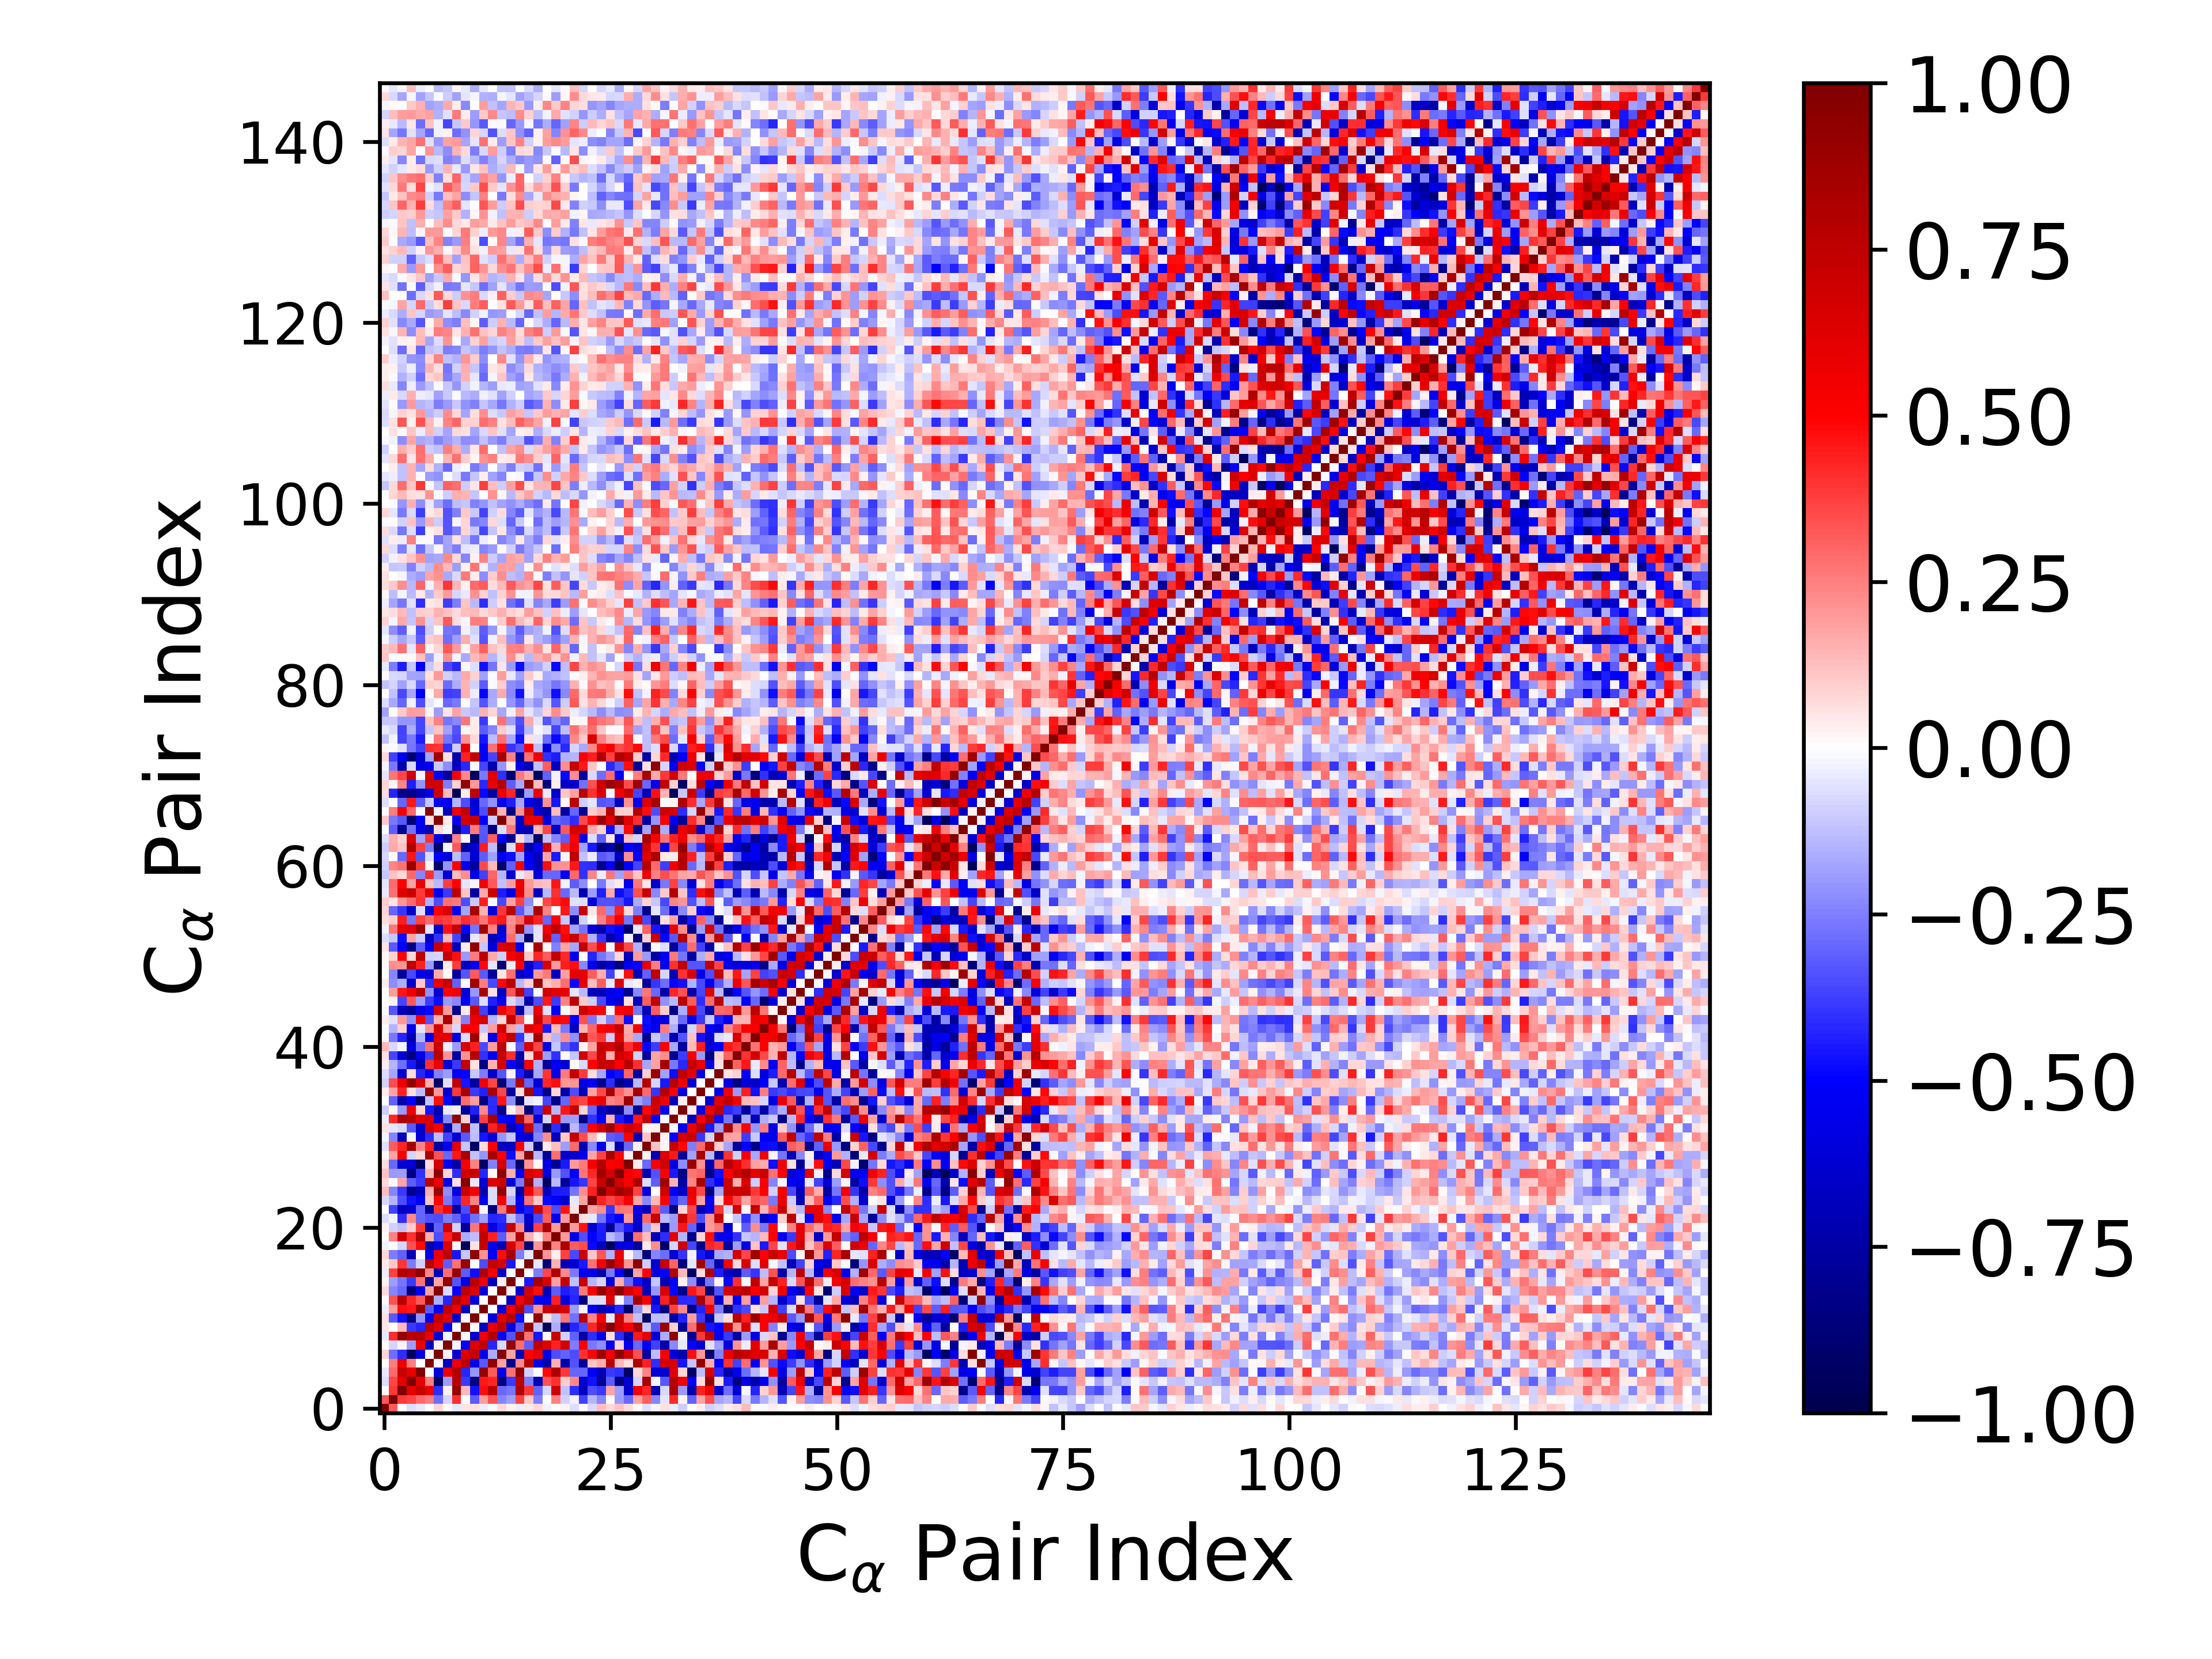

Data behind this chart, as committed beside it:
1.000000000000000000e+00, 3.267137739192786383e-01, -6.688418327930090862e-03, -6.966584663586714021e-02, -3.928345160864934321e-02, 9.702432836033994187e-04, 8.050918960531562585e-02, 8.345682592247881046e-03, -4.325778883541261943e-02, 5.408153137658979620e-02, 6.187936101907044045e-02, -3.523470049230655043e-02, -9.972470565180517610e-03, 7.705114277093244590e-02, 2.564823429248891395e-02, -3.852249003370206842e-02, 4.111924258462910237e-02, 7.155111351084385285e-02, -2.451223057919059076e-02, 2.984765669592915303e-03, 2.546976371204961662e-02, -6.777630096385066361e-02, 6.966049133593556555e-03, -7.573364342703699237e-02
3.267137739192786383e-01, 1.000000000000000000e+00, 3.832236386972176501e-01, 3.661757390629253872e-01, 2.908305797107710311e-01, 2.546639896673913439e-01, -2.868884341851497544e-01, -7.893315320092945953e-02, 4.139688110244971742e-01, 4.410923738633401592e-03, -3.226074854266872682e-01, 1.952107045679890573e-01, 3.436105859776728555e-01, -2.381193259417398456e-01, -1.948473385099647182e-01, 3.745646283041648705e-01, 1.045977855357908964e-01, -2.554784023134971105e-01, 4.545359349669576832e-03, 2.437635920466777739e-01, -9.249902827037854991e-02, -2.624644324374704463e-02, -3.725235646105566345e-01, -1.448774779591775752e-01
-6.688418327930090862e-03, 3.832236386972176501e-01, 1.000000000000000000e+00, 6.010681380922165973e-01, 7.132097588029945312e-01, 5.691115854035494470e-01, -4.081839848000748949e-01, 2.863677994053805825e-02, 8.917045529235676504e-01, 1.350315110567540389e-01, -4.672696307869955712e-01, 4.763624322543693612e-01, 7.670038770647752413e-01, -2.963802829267666583e-01, -2.663131116426827871e-01, 8.010500988496074282e-01, 3.954944602102120621e-01, -3.106411122852607010e-01, -8.391617833731900011e-02, 6.770284971092070947e-01, -1.240924391110854313e-01, -4.103506327847412649e-01, -6.781248384676209495e-01, -3.475117590550003688e-01
-6.966584663586714021e-02, 3.661757390629253872e-01, 6.010681380922165973e-01, 1.000000000000000000e+00, 5.873326228233625157e-01, 2.512604274276808991e-01, -9.420739291156814410e-01, -1.885356042005296440e-01, 7.611647785805975008e-01, -3.840295143322129956e-01, -8.530100898595228687e-01, 4.529319406918604352e-01, 4.250848769458410725e-01, -8.629755484056741421e-01, -3.828239582233019522e-01, 7.435034270078040297e-01, -2.531746048860325504e-01, -6.974094910782373535e-01, 3.364167343695246282e-01, 4.006465361342995690e-01, 9.833071704069541730e-02, 2.270171877480991474e-01, -6.160705031090775163e-01, -4.643558659223783192e-01
-3.928345160864934321e-02, 2.908305797107710311e-01, 7.132097588029945312e-01, 5.873326228233625157e-01, 1.000000000000000000e+00, 1.317178163091728990e-04, -5.897006458066051948e-01, 5.657621292570432781e-01, 7.861515427719527604e-01, -4.232927255086263996e-01, -2.106300879139875182e-01, 9.139024075143264980e-01, 3.266299215104858100e-01, -5.602233627572837937e-01, 2.755089380012717970e-01, 9.209038196751970773e-01, -8.612806873668221730e-02, 1.462796763307737044e-02, 4.777838196041939711e-01, 8.100609583929728741e-01, 3.896134216057555721e-01, -2.988896829598592375e-01, -3.004927727636392265e-01, -5.250657939982918965e-01
9.702432836033994187e-04, 2.546639896673913439e-01, 5.691115854035494470e-01, 2.512604274276808991e-01, 1.317178163091728990e-04, 1.000000000000000000e+00, 2.252985345000131645e-02, -6.602340917711673196e-01, 5.652680169947142952e-01, 7.579356979690887730e-01, -5.546119525049807431e-01, -3.219058599989758629e-01, 9.206896179140540148e-01, 1.846590787659014299e-01, -8.123306601878698130e-01, 2.300714819423550772e-01, 7.883631886618946982e-01, -5.619072495256983713e-01, -7.477099631602613927e-01, 1.637811156907683363e-01, -7.314229255833504251e-01, -3.374718272906152561e-01, -7.813414513080381152e-01, 1.113189481106086204e-01
8.050918960531562585e-02, -2.868884341851497544e-01, -4.081839848000748949e-01, -9.420739291156814410e-01, -5.897006458066051948e-01, 2.252985345000131645e-02, 1.000000000000000000e+00, 2.569254544102347187e-02, -6.154212214080155841e-01, 6.269606967350347393e-01, 7.382941608186143201e-01, -5.468546289957522122e-01, -1.638036212258566493e-01, 9.585453065920082061e-01, 1.747183728123652136e-01, -6.896412294992623204e-01, 5.067823215819180493e-01, 5.754871428764540831e-01, -5.677573073391023462e-01, -3.491938123458810939e-01, -3.090680925950258229e-01, -3.502920007341044917e-01, 4.053750021044551510e-01, 5.038814890997248552e-01
8.345682592247881046e-03, -7.893315320092945953e-02, 2.863677994053805825e-02, -1.885356042005296440e-01, 5.657621292570432781e-01, -6.602340917711673196e-01, 2.569254544102347187e-02, 1.000000000000000000e+00, -2.169243828060461732e-02, -5.416629936460767292e-01, 6.245961254197310852e-01, 7.467074419144580366e-01, -4.252196482223181140e-01, -7.720125784729250928e-02, 9.184472105729905023e-01, 2.886330879903932778e-01, -3.189622735904618089e-01, 7.422924934728375446e-01, 6.191512770619997941e-01, 4.354182190202332547e-01, 6.773621339173377942e-01, -2.568852608090925749e-01, 4.966910043198396463e-01, -2.620278083577501915e-01
-4.325778883541261943e-02, 4.139688110244971742e-01, 8.917045529235676504e-01, 7.611647785805975008e-01, 7.861515427719527604e-01, 5.652680169947142952e-01, -6.154212214080155841e-01, -2.169243828060461732e-02, 1.000000000000000000e+00, 6.826781814972011399e-03, -6.444700685538758966e-01, 5.508596798514140414e-01, 7.920822428842779761e-01, -4.994435239428814954e-01, -3.345941135550881129e-01, 9.126210370750774681e-01, 2.769409380390313591e-01, -4.607771065295376833e-01, 2.048036901281031011e-02, 7.160191634544161854e-01, -9.178136581645048031e-02, -3.054777679634039789e-01, -7.556096729219534680e-01, -4.099323833339951761e-01
5.408153137658979620e-02, 4.410923738633401592e-03, 1.350315110567540389e-01, -3.840295143322129956e-01, -4.232927255086263996e-01, 7.579356979690887730e-01, 6.269606967350347393e-01, -5.416629936460767292e-01, 6.826781814972011399e-03, 1.000000000000000000e+00, 8.399084965531895125e-03, -6.632918949506158013e-01, 5.911113641616929648e-01, 7.510969527432490578e-01, -5.656623709323622684e-01, -3.140068054202392878e-01, 9.137143899486022125e-01, -1.130927184081806924e-01, -9.596271396871510762e-01, -1.601857776089234686e-01, -7.871152249160900949e-01, -4.236836549062898416e-01, -3.484524845446145269e-01, 4.251582879233831158e-01
6.187936101907044045e-02, -3.226074854266872682e-01, -4.672696307869955712e-01, -8.530100898595228687e-01, -2.106300879139875182e-01, -5.546119525049807431e-01, 7.382941608186143201e-01, 6.245961254197310852e-01, -6.444700685538758966e-01, 8.399084965531895125e-03, 1.000000000000000000e+00, 7.998700930838536106e-04, -5.879545641230609077e-01, 6.367532522773868831e-01, 7.718213242537175223e-01, -4.707530105858439007e-01, 6.306307215503007511e-03, 9.254377244068546782e-01, 6.204400085232031348e-02, -1.308841200429681495e-01, 2.733493868002444538e-01, -2.739375036962671262e-01, 7.598467275374071184e-01, 2.412217653832272601e-01
-3.523470049230655043e-02, 1.952107045679890573e-01, 4.763624322543693612e-01, 4.529319406918604352e-01, 9.139024075143264980e-01, -3.219058599989758629e-01, -5.468546289957522122e-01, 7.467074419144580366e-01, 5.508596798514140414e-01, -6.632918949506158013e-01, 7.998700930838536106e-04, 1.000000000000000000e+00, -4.418754273789427325e-03, -5.976399789831573495e-01, 5.563055768456967032e-01, 8.122723908676322546e-01, -3.502647250888976105e-01, 2.187126234515351930e-01, 7.197241916550158880e-01, 7.355919460256680198e-01, 6.316367850279486218e-01, -1.878110659028441320e-01, -1.900868505250202095e-02, -5.520358181053829361e-01
-9.972470565180517610e-03, 3.436105859776728555e-01, 7.670038770647752413e-01, 4.250848769458410725e-01, 3.266299215104858100e-01, 9.206896179140540148e-01, -1.638036212258566493e-01, -4.252196482223181140e-01, 7.920822428842779761e-01, 5.911113641616929648e-01, -5.879545641230609077e-01, -4.418754273789427325e-03, 1.000000000000000000e+00, 2.385776569490166059e-04, -6.846603414468591664e-01, 5.282079626810556316e-01, 7.389019147902792239e-01, -5.274470852768085027e-01, -5.649133707218144673e-01, 4.304126616533479055e-01, -5.740374737216578094e-01, -4.288219526898803258e-01, -8.496548105239412063e-01, -6.797544011050141166e-02
7.705114277093244590e-02, -2.381193259417398456e-01, -2.963802829267666583e-01, -8.629755484056741421e-01, -5.602233627572837937e-01, 1.846590787659014299e-01, 9.585453065920082061e-01, -7.720125784729250928e-02, -4.994435239428814954e-01, 7.510969527432490578e-01, 6.367532522773868831e-01, -5.976399789831573495e-01, 2.385776569490166059e-04, 1.000000000000000000e+00, 2.964957040312202544e-02, -6.484315609967887806e-01, 6.533714418622748044e-01, 4.763740811486941729e-01, -7.048567654720063747e-01, -3.134624844834767998e-01, -4.394525689688172920e-01, -4.099064867087827690e-01, 2.644938901973762913e-01, 5.231391453322931095e-01
2.564823429248891395e-02, -1.948473385099647182e-01, -2.663131116426827871e-01, -3.828239582233019522e-01, 2.755089380012717970e-01, -8.123306601878698130e-01, 1.747183728123652136e-01, 9.184472105729905023e-01, -3.345941135550881129e-01, -5.656623709323622684e-01, 7.718213242537175223e-01, 5.563055768456967032e-01, -6.846603414468591664e-01, 2.964957040312202544e-02, 1.000000000000000000e+00, -4.639507470893749303e-04, -4.507630876318798330e-01, 8.481896115123368496e-01, 6.363199713605580676e-01, 1.858699661111249124e-01, 7.067288488687224479e-01, -1.201973762918333855e-01, 7.234247712968030486e-01, -1.430233072994456789e-01
-3.852249003370206842e-02, 3.745646283041648705e-01, 8.010500988496074282e-01, 7.435034270078040297e-01, 9.209038196751970773e-01, 2.300714819423550772e-01, -6.896412294992623204e-01, 2.886330879903932778e-01, 9.126210370750774681e-01, -3.140068054202392878e-01, -4.707530105858439007e-01, 8.122723908676322546e-01, 5.282079626810556316e-01, -6.484315609967887806e-01, -4.639507470893749303e-04, 1.000000000000000000e+00, -2.912086428146371149e-03, -2.558559893478426495e-01, 3.604664401797251783e-01, 8.021938671391166675e-01, 2.269362682129275333e-01, -2.592276214929751799e-01, -5.346684101680100332e-01, -5.471229190543570597e-01
4.111924258462910237e-02, 1.045977855357908964e-01, 3.954944602102120621e-01, -2.531746048860325504e-01, -8.612806873668221730e-02, 7.883631886618946982e-01, 5.067823215819180493e-01, -3.189622735904618089e-01, 2.769409380390313591e-01, 9.137143899486022125e-01, 6.306307215503007511e-03, -3.502647250888976105e-01, 7.389019147902792239e-01, 6.533714418622748044e-01, -4.507630876318798330e-01, -2.912086428146371149e-03, 1.000000000000000000e+00, -4.441283676309563944e-02, -8.718671364765774312e-01, 1.546754993752832430e-01, -6.976436354314524690e-01, -6.216243785820967371e-01, -4.494086338090398369e-01, 2.758559410434498482e-01
7.155111351084385285e-02, -2.554784023134971105e-01, -3.106411122852607010e-01, -6.974094910782373535e-01, 1.462796763307737044e-02, -5.619072495256983713e-01, 5.754871428764540831e-01, 7.422924934728375446e-01, -4.607771065295376833e-01, -1.130927184081806924e-01, 9.254377244068546782e-01, 2.187126234515351930e-01, -5.274470852768085027e-01, 4.763740811486941729e-01, 8.481896115123368496e-01, -2.558559893478426495e-01, -4.441283676309563944e-02, 1.000000000000000000e+00, 2.039463054438538092e-01, 3.264004699530223541e-02, 3.709929756099421549e-01, -3.577565190126716366e-01, 7.004114610497548243e-01, 1.170599193343254685e-01
-2.451223057919059076e-02, 4.545359349669576832e-03, -8.391617833731900011e-02, 3.364167343695246282e-01, 4.777838196041939711e-01, -7.477099631602613927e-01, -5.677573073391023462e-01, 6.191512770619997941e-01, 2.048036901281031011e-02, -9.596271396871510762e-01, 6.204400085232031348e-02, 7.197241916550158880e-01, -5.649133707218144673e-01, -7.048567654720063747e-01, 6.363199713605580676e-01, 3.604664401797251783e-01, -8.718671364765774312e-01, 2.039463054438538092e-01, 1.000000000000000000e+00, 2.444610880212534643e-01, 8.220050579960286319e-01, 3.200633525120472611e-01, 3.514021786085470556e-01, -4.803013916917116544e-01
2.984765669592915303e-03, 2.437635920466777739e-01, 6.770284971092070947e-01, 4.006465361342995690e-01, 8.100609583929728741e-01, 1.637811156907683363e-01, -3.491938123458810939e-01, 4.354182190202332547e-01, 7.160191634544161854e-01, -1.601857776089234686e-01, -1.308841200429681495e-01, 7.355919460256680198e-01, 4.304126616533479055e-01, -3.134624844834767998e-01, 1.858699661111249124e-01, 8.021938671391166675e-01, 1.546754993752832430e-01, 3.264004699530223541e-02, 2.444610880212534643e-01, 1.000000000000000000e+00, 1.986556140737402165e-01, -5.571077110018424206e-01, -3.498112390443585684e-01, -5.072668059477439817e-01
2.546976371204961662e-02, -9.249902827037854991e-02, -1.240924391110854313e-01, 9.833071704069541730e-02, 3.896134216057555721e-01, -7.314229255833504251e-01, -3.090680925950258229e-01, 6.773621339173377942e-01, -9.178136581645048031e-02, -7.871152249160900949e-01, 2.733493868002444538e-01, 6.316367850279486218e-01, -5.740374737216578094e-01, -4.394525689688172920e-01, 7.067288488687224479e-01, 2.269362682129275333e-01, -6.976436354314524690e-01, 3.709929756099421549e-01, 8.220050579960286319e-01, 1.986556140737402165e-01, 1.000000000000000000e+00, 2.013582265047595687e-01, 4.580377823392366432e-01, -6.311490193617221856e-01
-6.777630096385066361e-02, -2.624644324374704463e-02, -4.103506327847412649e-01, 2.270171877480991474e-01, -2.988896829598592375e-01, -3.374718272906152561e-01, -3.502920007341044917e-01, -2.568852608090925749e-01, -3.054777679634039789e-01, -4.236836549062898416e-01, -2.739375036962671262e-01, -1.878110659028441320e-01, -4.288219526898803258e-01, -4.099064867087827690e-01, -1.201973762918333855e-01, -2.592276214929751799e-01, -6.216243785820967371e-01, -3.577565190126716366e-01, 3.200633525120472611e-01, -5.571077110018424206e-01, 2.013582265047595687e-01, 1.000000000000000000e+00, 6.138730746030154894e-02, -4.060482386439511621e-02
6.966049133593556555e-03, -3.725235646105566345e-01, -6.781248384676209495e-01, -6.160705031090775163e-01, -3.004927727636392265e-01, -7.813414513080381152e-01, 4.053750021044551510e-01, 4.966910043198396463e-01, -7.556096729219534680e-01, -3.484524845446145269e-01, 7.598467275374071184e-01, -1.900868505250202095e-02, -8.496548105239412063e-01, 2.644938901973762913e-01, 7.234247712968030486e-01, -5.346684101680100332e-01, -4.494086338090398369e-01, 7.004114610497548243e-01, 3.514021786085470556e-01, -3.498112390443585684e-01, 4.580377823392366432e-01, 6.138730746030154894e-02, 1.000000000000000000e+00, 1.720346711613767177e-01
-7.573364342703699237e-02, -1.448774779591775752e-01, -3.475117590550003688e-01, -4.643558659223783192e-01, -5.250657939982918965e-01, 1.113189481106086204e-01, 5.038814890997248552e-01, -2.620278083577501915e-01, -4.099323833339951761e-01, 4.251582879233831158e-01, 2.412217653832272601e-01, -5.520358181053829361e-01, -6.797544011050141166e-02, 5.231391453322931095e-01, -1.430233072994456789e-01, -5.471229190543570597e-01, 2.758559410434498482e-01, 1.170599193343254685e-01, -4.803013916917116544e-01, -5.072668059477439817e-01, -6.311490193617221856e-01, -4.060482386439511621e-02, 1.720346711613767177e-01, 1.000000000000000000e+00
1.280052027575077633e-01, -2.353618038154572656e-01, -3.870550490350110895e-01, -8.023271071816605593e-01, -6.896090095791138630e-01, 1.617858926532423081e-01, 8.848535243272129813e-01, -2.249960581079127331e-01, -5.767013932573964441e-01, 7.053663014903640560e-01, 5.215018932995927337e-01, -7.115896036437947547e-01, -6.452982045508030839e-02, 9.095194315715945388e-01, -7.821612774764492848e-02, -7.341010338151786607e-01, 5.398937762056669198e-01, 3.306830047275540196e-01, -6.850140379607693175e-01, -4.529248736138663523e-01, -4.421026658595763048e-01, -2.680546859883465305e-01, 2.235222315636279933e-01, 4.352616659886296979e-01
7.361003056022305535e-02, 1.371594355380451047e-02, 1.760827099607761292e-01, -3.190589846146766329e-01, -3.836212653968493758e-01, 7.712076109028503934e-01, 5.606333466866675330e-01, -5.513405467984303643e-01, 5.743225196978168218e-02, 9.611113207270851611e-01, -4.348578880631490812e-02, -6.305802907165137805e-01, 6.155782612207113536e-01, 6.950439166887409925e-01, -5.872371239401059650e-01, -2.645720732503526462e-01, 8.997536251755361425e-01, -1.488846585180865489e-01, -9.409778255931287028e-01, -1.342073323078185054e-01, -7.961643608356805402e-01, -4.598397836251785775e-01, -3.921365444807277667e-01, 3.657497988568244596e-01
1.195001480036400471e-01, -1.970317611191378104e-01, -1.947525899543625649e-01, -8.363602639469446265e-01, -4.041064725613306430e-01, 1.389896623778844320e-01, 9.259224727899005858e-01, 7.987655548297464825e-02, -4.134091974538343650e-01, 6.778398233020178631e-01, 6.928955717710854056e-01, -4.251969866258177855e-01, 1.019361801816562503e-02, 9.447929915165867998e-01, 1.595839604828956648e-01, -5.102225542064002806e-01, 6.354128928939988263e-01, 5.780461753047836382e-01, -6.008551922174140136e-01, -1.993942746124320042e-01, -3.435525654099067516e-01, -4.969883149046732673e-01, 2.707918389666479908e-01, 4.151931306226642748e-01
6.492770287387186756e-02, -2.939915593442589681e-01, -6.262934719574858589e-01, -6.210109720704664049e-01, -9.372801389753190326e-01, 6.960675237508141822e-02, 6.518346833141188679e-01, -5.323409850290161671e-01, -7.379577402752195425e-01, 5.275290678046300474e-01, 2.467317464965395335e-01, -9.292814549967800541e-01, -2.446821527404915431e-01, 6.561575990489576515e-01, -2.929809200981667305e-01, -9.150843097072930421e-01, 2.102252293189420806e-01, 1.808583660055372577e-02, -5.752409031187876165e-01, -7.859924035315779545e-01, -4.515655885705758266e-01, 1.960985559431175085e-01, 2.602003838511273148e-01, 5.253572257926706346e-01
8.407761050239872733e-03, 1.855408089049599696e-01, 5.306575830942834582e-01, -8.428185541473179332e-02, 7.671305149374291199e-02, 8.281340730783132154e-01, 3.432463043715990314e-01, -2.931122422447115516e-01, 4.469325629875282035e-01, 8.336741458497142210e-01, -1.178501700004200986e-01, -2.106630954238644937e-01, 8.289301339612087371e-01, 4.971431435716084368e-01, -4.754752638301318890e-01, 1.759587316702145021e-01, 9.470645270250482861e-01, -1.361013360898935265e-01, -7.860280045468729382e-01, 2.825464140502662036e-01, -6.478098885629585135e-01, -6.186354090970392905e-01, -5.531951480779312424e-01, 1.768902854106182698e-01
-5.877191610181477927e-02, 3.192403801474663072e-01, 4.296504169929493688e-01, 8.384771721601246286e-01, 2.418116441962590291e-01, 4.352282843925993072e-01, -7.547005199286991317e-01, -5.250336973665247209e-01, 6.015087768830119641e-01, -1.159987082942956910e-01, -9.279657091127924140e-01, 7.379946709866878896e-02, 4.939944535109698220e-01, -6.822019741584003372e-01, -6.692850472362009695e-01, 4.933514865608881195e-01, -9.716459152276064881e-02, -8.645660541301004587e-01, 4.275760624862727510e-02, 1.317889546698787773e-01, -1.950417823844736442e-01, 2.903293866691110670e-01, -6.830663442908195826e-01, -2.340662089534900347e-01
-2.149351859665411466e-02, -2.417956237468162906e-01, -6.836779686992798810e-01, -2.044339748378174240e-02, -6.134807612895502027e-01, -4.079297816181522984e-01, -1.283960200231484272e-01, -3.673022728449654162e-01, -6.110870884904404665e-01, -3.243921743446662731e-01, -1.260620269548395900e-01, -4.606446633392924928e-01, -6.084883558924333302e-01, -2.061384826726367359e-01, -1.171868548394594256e-01, -5.844249191470805016e-01, -6.270177882257408353e-01, -2.357673864637694350e-01, 2.195754704431707449e-01, -6.961169672655092011e-01, 1.078465521488356088e-01, 7.249027361034970918e-01, 3.477061051933420521e-01, 1.398396721817163069e-01
6.088651433510094274e-02, -5.454299346315139019e-02, -7.378533855358884730e-02, -3.221786602736513849e-01, -6.334328818827053009e-01, 6.704765942283493763e-01, 5.216819527558129721e-01, -7.381670991383592062e-01, -1.567892781950675218e-01, 8.902110731982848524e-01, -1.244991280328416466e-01, -8.456184092361357374e-01, 4.354990704470065310e-01, 6.413984116833710836e-01, -6.967794513403136047e-01, -4.968219531064401173e-01, 7.164950852731324371e-01, -2.883553227062958246e-01, -9.245894034668057371e-01, -4.121521323967324291e-01, -8.101759906835166447e-01, -1.403618979053092852e-01, -3.158151134414916017e-01, 4.956441130269138573e-01
-3.773266890786049904e-02, 4.194773679146510115e-01, 8.178274134303581411e-01, 7.723784225964572814e-01, 6.131689363853572994e-01, 6.426227774946046134e-01, -6.054891948770199095e-01, -2.305514326879416487e-01, 9.299048593141640007e-01, 9.016115728534725149e-02, -7.549088233478238319e-01, 3.715168663242521818e-01, 8.206167565161115451e-01, -4.887827112843959321e-01, -5.136047196132906834e-01, 8.131936451213318540e-01, 2.995935198624297691e-01, -6.283286035998539854e-01, -8.455804044324466417e-02, 6.062681861223363500e-01, -1.960429776334705054e-01, -1.908380937949132050e-01, -8.467457016151839211e-01, -3.996186209227415853e-01
-9.851997108656089519e-02, 1.883071559016834262e-02, -2.026379222758834531e-01, 5.563756787749343236e-01, 8.532371305543953732e-02, -4.560738294221884925e-01, -7.287897954682297508e-01, -4.196342065389194187e-02, -2.821572987954679146e-02, -7.798674093886021064e-01, -4.305503884262989467e-01, 2.305873032140142442e-01, -4.205849780159444107e-01, -8.125604168074699318e-01, 2.348434412697459825e-02, 1.340384002912090033e-01, -8.639587874128512590e-01, -3.958187697992113230e-01, 6.923832411130637077e-01, -1.407285932469158896e-01, 4.601555968662394691e-01, 7.147377849832952101e-01, 8.190884327651150321e-02, -3.006749126698962105e-01
6.526639565294485579e-03, -3.075924492065779114e-01, -7.319381380406156934e-01, -5.109717053065284675e-01, -9.064532190059242378e-01, -1.109693381968945014e-01, 4.744620746787723831e-01, -4.852441726901989272e-01, -7.821531856771590796e-01, 2.844503568199583388e-01, 1.886378455759658568e-01, -8.492042872502028050e-01, -4.125553653771730778e-01, 4.582716329021797597e-01, -2.246250298926708300e-01, -9.149775914380007258e-01, -5.152978432206078985e-02, -2.805232602690058488e-02, -3.671444491311761649e-01, -8.283890466237621153e-01, -2.975846287741250040e-01, 3.972003772784507558e-01, 3.615151382215056053e-01, 5.278324813632465640e-01
3.547743295688310372e-02, 1.733384678326230499e-01, 4.323808946436211165e-01, 6.317903910032131309e-02, -1.294429073653104723e-01, 9.004815301184336818e-01, 2.029865826176021626e-01, -6.167317717897378149e-01, 3.904755643573001866e-01, 8.337292503104922758e-01, -3.875151667001583977e-01, -4.330066753474938746e-01, 8.289533692930484143e-01, 3.655753767926556153e-01, -7.583331874183689703e-01, 6.251702673682778266e-02, 8.477274219902326546e-01, -4.585796171467131921e-01, -8.402374414861843999e-01, 8.080198140873753876e-02, -7.498621263781559687e-01, -3.457534809596140568e-01, -6.959949731220118618e-01, 1.862843770398017185e-01
-9.196492573865665265e-02, 3.479785743204511506e-01, 5.565845564081249863e-01, 9.217190901936337388e-01, 6.366303480550473681e-01, 1.619220164834866971e-01, -9.085917561863188219e-01, -5.969398418433702336e-02, 7.408818940247478002e-01, -4.603478462526087722e-01, -7.647667887746083526e-01, 5.571493798276411225e-01, 3.621383663839520262e-01, -8.802428902871216598e-01, -2.579874146587591843e-01, 7.933744311514137060e-01, -3.007699953924661829e-01, -6.129922252872761490e-01, 4.286597150857365257e-01, 4.765115085756352342e-01, 2.029367042083593808e-01, 2.096623057981324700e-01, -5.648651527889798629e-01, -5.290207755418514513e-01
-6.385412464988791947e-02, -1.765159128555803536e-01, -6.218966163643996348e-01, 6.606347050743387184e-02, -4.283845543106996057e-01, -5.107660088519473396e-01, -2.456594883328528933e-01, -1.950490912166309987e-01, -5.219746256809653095e-01, -4.897049666375479227e-01, -1.081339683441304433e-01, -2.531463718058514223e-01, -6.468218033504964382e-01, -3.331985496198778263e-01, 2.440947873287431166e-02, -4.428349278744611595e-01, -7.365269973210641918e-01, -1.688398269252336936e-01, 3.907984699893368719e-01, -5.682162612006446123e-01, 2.589052231149465144e-01, 7.224041984489115720e-01, 3.891093168650979206e-01, 6.772402078308725759e-02
3.312452096601000567e-02, -1.478063054672483501e-01, -2.881150003777811497e-01, -4.524241103584744073e-01, -7.245570544246462408e-01, 4.034694989817039779e-01, 5.815963949290280377e-01, -6.053147960541344075e-01, -3.866759764261596954e-01, 7.292510501453687288e-01, 6.017213468450674507e-02, -8.444366194550150251e-01, 1.491586002332424832e-01, 6.619603361589586621e-01, -4.915275742337217313e-01, -6.652577839690529959e-01, 5.041618214452556757e-01, -1.512757362777429337e-01, -7.810460978557535183e-01, -5.325511508801320515e-01, -6.102779866416666588e-01, 5.595361416713967237e-03, -7.339932462857408357e-02, 5.076411599261883012e-01
5.812787850610784401e-02, -3.628707268413152720e-01, -6.105751087500306262e-01, -8.547821601930121194e-01, -5.497547178515401756e-01, -3.711391641934536634e-01, 7.764062572729617528e-01, 2.100476384458173362e-01, -7.735564013958581286e-01, 2.166465616338637268e-01, 7.847118133399318962e-01, -4.042967852724082545e-01, -5.325216989159446968e-01, 7.118797205770782677e-01, 4.091038613236793187e-01, -7.365617537897427569e-01, 7.780210284665471654e-02, 6.501859508578055058e-01, -1.899831817333472173e-01, -3.990396259019472480e-01, 1.069775550828840592e-02, -1.111100252624008938e-01, 6.716294130618660763e-01, 3.666839196641542009e-01
1.394774565259442323e-01, -7.141544255076079373e-02, -2.338774174564631561e-02, -5.896519110387871132e-01, -2.844155606039676654e-01, 2.817987109120021483e-01, 7.096551378933676490e-01, -3.827554864770647824e-02, -1.931802206800409538e-01, 6.554024089512402451e-01, 4.357797744917102367e-01, -3.554257361361720102e-01, 1.904533737676456784e-01, 7.553327674514302981e-01, -1.170193487160405346e-02, -3.162503862149059208e-01, 6.450721658748076459e-01, 3.637356421030271125e-01, -5.777233710448931303e-01, -1.103102326413546858e-01, -3.197384793468089348e-01, -4.019618944497266866e-01, 2.187186240597492962e-02, 1.761321620011134792e-01
1.171727096308028404e-02, -2.627088409649523393e-01, -4.261568241877566887e-01, -7.337176342946365448e-01, -1.452914573640487761e-01, -5.388552776858208659e-01, 6.128915182789407279e-01, 5.998111365057841038e-01, -5.630115362009728841e-01, -6.283117366096117873e-02, 8.845859741633089746e-01, 5.550886450106682496e-02, -5.619683276833734586e-01, 5.094846674833439781e-01, 7.403009987515788426e-01, -3.907652105959684152e-01, -6.340261339530657569e-02, 8.534159042494157132e-01, 1.225171424241497803e-01, -1.466280746878544927e-01, 2.204320748992080192e-01, -2.186433958582837400e-01, 7.285948151753688373e-01, 3.321549500538624744e-01
-1.474336351021753727e-02, -1.435419162116156333e-01, 8.951439347790654533e-02, -5.430193835169673244e-01, -4.776188822220656105e-02, 2.061504526211277999e-01, 6.404674634076602535e-01, 1.949433512922823242e-01, -7.148012175489949771e-02, 5.258908973027968115e-01, 5.077056818929341908e-01, -1.056660090088867437e-01, 1.887701995837100244e-01, 6.715192675260764910e-01, 1.721964972163986529e-01, -1.322180299379923096e-01, 6.005460496205994314e-01, 4.928484746422673313e-01, -4.529661125031379521e-01, 1.374687356040636410e-01, -2.643607381353024754e-01, -6.717645136826967400e-01, 1.454963618557960636e-01, 2.975004182671449060e-01
3.624106544860729306e-02, -5.851722459369787521e-02, 1.990072948735597536e-01, -2.164906267809621476e-01, 5.315324950496465028e-01, -3.395611403018131691e-01, 1.492120520200864719e-01, 8.146511120080283108e-01, 1.140866986767369307e-01, -2.427098639220627019e-01, 5.659406070190373672e-01, 6.427139840213688116e-01, -1.453458865097292940e-01, 8.422756934828670716e-02, 7.402781037227764704e-01, 3.418917468224959011e-01, -8.886576551700773804e-03, 7.087876940921479241e-01, 3.646244360581381572e-01, 5.101364662142492401e-01, 4.806253954872609091e-01, -5.155782689238070926e-01, 3.415328830160915818e-01, -2.645091617561345365e-01
-1.336954180103057561e-02, -3.302824980835216695e-01, -6.916191996302436529e-01, -7.590242392085670975e-01, -5.581594869042073581e-01, -4.810215845113499644e-01, 6.421297874846509934e-01, 1.950858841174878122e-01, -8.081704254693130585e-01, 4.642076106795649942e-02, 7.154926009668924891e-01, -3.689063859457416550e-01, -6.465903879725843906e-01, 5.519474232977144013e-01, 4.326609373832849825e-01, -7.402696866895908112e-01, -1.228954894092698924e-01, 5.821775559633218800e-01, -5.954319078781101365e-02, -5.315774116922891146e-01, -1.827512676609080065e-03, 1.010088476882386593e-01, 7.007143773178569068e-01, 5.600502527562913890e-01
-5.131444390129871747e-03, 2.843491160014563132e-02, -3.663081879728838364e-01, 3.275207376391132130e-01, -1.899332799307241193e-01, -3.812476593672396996e-01, -4.729179353173264544e-01, -1.957346194485322932e-01, -2.287804340217038657e-01, -5.412367285360392133e-01, -3.261426506719430352e-01, -6.443893805018921506e-02, -4.362728170328200039e-01, -5.383270076709428809e-01, -7.300228932199488707e-02, -1.482162456930790628e-01, -7.033017869141222622e-01, -3.506916624767875690e-01, 4.529028392779281265e-01, -3.840107571595688940e-01, 2.492475625187215715e-01, 7.571986298702001461e-01, 1.069592109395207241e-01, -9.521845183752626618e-02
5.961372463354399492e-03, 1.905236633205155128e-01, 4.583078622543589886e-01, 5.584432447764355878e-01, 7.812379250683896270e-01, -2.117598978856808645e-01, -6.283479376664210525e-01, 4.950537207372676107e-01, 5.479532124850445829e-01, -6.065348006244049017e-01, -1.983155362095660179e-01, 8.278255726380673307e-01, 5.507332703080048547e-02, -6.663140680531961513e-01, 3.310626995003526640e-01, 7.618068787148666310e-01, -3.690440419977874531e-01, 1.398272897502900007e-02, 6.727298186329387919e-01, 6.082572498916413162e-01, 5.896826550585906324e-01, -4.734044945555371253e-02, -1.330294161001751019e-01, -6.914051853358861299e-01
3.325267132755969218e-02, -2.191848824801311268e-01, -1.580239607173518079e-01, -6.429136804887788381e-01, 1.060938611078634103e-01, -4.090912531021263510e-01, 5.664298797672614461e-01, 7.168264806608577455e-01, -3.108342378770928005e-01, -1.463224405580992177e-02, 8.596981948497349757e-01, 2.571292485193031885e-01, -3.524872419691784664e-01, 4.889623911555491254e-01, 7.651000676685306701e-01, -1.352188319597731891e-01, 9.277322400538137726e-02, 8.845735341181972800e-01, 1.119590653262386715e-01, 1.614171149248532500e-01, 2.876239046376433128e-01, -4.773648417137519862e-01, 5.916649543362474395e-01, 1.269488221314971355e-01
2.962981412404145612e-04, -2.410742644173344829e-01, -7.736895882387491152e-01, -3.526829505068013737e-01, -5.561666618654055316e-01, -6.247996154363474330e-01, 1.674858410322409841e-01, 1.257921493142522516e-02, -7.714874589549087780e-01, -3.319127229291058967e-01, 3.222545478187636703e-01, -3.254333261608163275e-01, -7.886083264026344519e-01, 5.371394545787339103e-02, 2.779336921932649140e-01, -6.623762219001751994e-01, -5.700452808490968915e-01, 2.019939911286919021e-01, 2.621974243051961584e-01, -6.598115754760313090e-01, 1.927484348455033303e-01, 6.006929091981745295e-01, 6.011310437436307996e-01, 3.152349077558095902e-01
-1.263689532495764108e-02, 2.211617426169943113e-01, 2.052901435802509389e-01, 7.497852756578626821e-01, 4.338081354132424794e-01, -1.984255260856144509e-01, -8.427834069830796304e-01, 3.600154532693528031e-02, 3.807018629336818005e-01, -6.779472103495658430e-01, -5.621591918612096617e-01, 4.785659477013057272e-01, -5.274107394275836386e-02, -8.758398579490432878e-01, -3.839440412361854599e-02, 5.135600279269560975e-01, -6.168748991385697433e-01, -4.304340390044926190e-01, 6.476762026760273239e-01, 2.029018970792554888e-01, 4.442076136692430510e-01, 4.701459000606844074e-01, -2.322907883305435350e-01, -5.590559103661690843e-01
1.636795325400946730e-02, 8.858377460360539191e-02, 4.952559537203310991e-01, 7.875747854405661108e-02, 7.477662392562596239e-01, -8.740585555595455081e-02, -8.404810697099740491e-02, 7.042964620949706545e-01, 4.624719619651174729e-01, -1.980570849718817916e-01, 2.623587782336551100e-01, 7.607155178017276365e-01, 1.716518028109018101e-01, -9.571420732019998712e-02, 5.160010841784299362e-01, 6.326319344662285626e-01, 1.064772242884078485e-01, 4.269962452436947831e-01, 3.142736844647007755e-01, 7.371418555262222450e-01, 4.213420736413807655e-01, -5.616587394420419210e-01, 7.274933686820525720e-03, -4.248167925876278894e-01
4.839967841039505281e-02, -3.205036317232592968e-01, -5.265310904453045504e-01, -8.326860247819211081e-01, -3.169373715361034627e-01, -5.223181309080069390e-01, 7.236402482179350448e-01, 4.970332942138813714e-01, -6.926101062798314389e-01, 3.774205562019979088e-02, 9.152840951896208388e-01, -1.163860721612059584e-01, -5.980366012787997620e-01, 6.273207799597868561e-01, 6.685824527234340842e-01, -5.551428488079617196e-01, -1.395549575897275275e-02, 8.239751118112362827e-01, 7.963999853477111285e-03, -2.445625055909730894e-01, 1.778795067529018170e-01, -1.739336899935946257e-01, 7.412870583706433480e-01, 3.479710894052446823e-01
-6.501490257507464010e-02, -1.146866228450341696e-01, -4.706552393830498726e-01, 1.793910788380997656e-01, -9.902712750523356977e-02, -6.770407664318893737e-01, -4.012070436844342169e-01, 1.333899355104818940e-01, -3.600186331495766057e-01, -7.457760326465859846e-01, -4.198176009597845426e-02, 1.298223876526123921e-01, -6.915602358997573473e-01, -5.241352175294324844e-01, 2.864226223423438356e-01, -1.552163654998432729e-01, -8.679411311733414847e-01, -4.712954364197809859e-02, 6.807021921759005556e-01, -3.051033888826205076e-01, 5.135793125764683831e-01, 7.094822303732305491e-01, 3.819815586168904820e-01, -1.551586454676651405e-01
-3.065731789542604571e-02, 2.696216135894745070e-01, 5.989664297386168013e-01, 6.137411745533937202e-01, 8.772681951851978299e-01, -4.878238926139854409e-02, -6.399787249132853351e-01, 4.668869642552291310e-01, 7.082192865524808978e-01, -4.984368391238412910e-01, -2.692206813156866052e-01, 8.645274299087833958e-01, 2.434772366420467626e-01, -6.409264329880350886e-01, 2.427492840158986531e-01, 8.693607927500112131e-01, -2.074807399519107698e-01, -5.875708251218726696e-02, 5.508399155862236940e-01, 7.538100890073941018e-01, 4.760274316459898181e-01, -1.788650329309204867e-01, -2.664842065375412350e-01, -6.157628236653783782e-01
6.972557105538382261e-02, 9.458648700551555710e-02, 4.415253313399364887e-01, -2.690266515972353778e-01, 3.681809520840194083e-01, 2.905553335522139125e-01, 3.930537990594547559e-01, 3.763013321541939238e-01, 3.144567063413736263e-01, 4.103284641585271397e-01, 3.678219698115099412e-01, 2.660326965084370276e-01, 4.139675609025139091e-01, 4.484313973736197001e-01, 2.164160088082182631e-01, 2.902015057611772031e-01, 6.365339920975575660e-01, 4.321250422964255100e-01, -3.039709707168628539e-01, 5.138003477243963113e-01, -1.028084287017112658e-01, -7.751516741711147462e-01, -9.373901008940613289e-02, -6.745518493362643100e-03
8.036185939743707707e-02, -3.031732007019904973e-01, -3.969707357097335132e-01, -6.367101432366858438e-01, -6.864425257090002452e-02, -5.986349134541008032e-01, 4.966957254337391880e-01, 6.449130603220889491e-01, -5.182908280928427702e-01, -1.761127694718056524e-01, 8.288546571176447220e-01, 1.496687026763072470e-01, -5.946651120388043443e-01, 3.937838359417961120e-01, 7.707095365212476290e-01, -3.240998223229767938e-01, -1.589330360089157290e-01, 8.230118351472939242e-01, 2.378768003447960522e-01, -4.569021312461635058e-03, 4.483524399524465576e-01, -2.205470865372359535e-01, 7.034986877724018761e-01, 4.977365237729478031e-02
9.422146230372364928e-02, 5.122137261868450059e-02, 2.041972123311642240e-01, 2.934574155690327091e-01, 4.047268520339156739e-01, -1.538289072442522443e-01, -3.461992181251267731e-01, 2.773940742799640979e-01, 2.629928139960935884e-01, -3.445961599558607924e-01, -1.059066983891324559e-01, 4.385094613732086199e-01, -1.009769241236073770e-02, -3.516465907060556950e-01, 1.836730494903436317e-01, 3.698327964228189657e-01, -2.195423265001015811e-01, -6.260368863573907358e-03, 3.641946091525287144e-01, 4.373396045643835328e-01, 4.815015184620642374e-01, -5.908149193742659455e-02, -6.524343977183420795e-02, -5.906418284666283824e-01
-4.297473508030157791e-02, 2.787773295240215665e-01, 6.181169969789425123e-01, 6.963134924526422909e-01, 3.867573634060216259e-01, 6.033155216928604014e-01, -5.528688642817701782e-01, -3.828884829310350568e-01, 7.426118740534647378e-01, 1.119880263148975846e-01, -7.618691995218610513e-01, 1.645779736311363539e-01, 6.990539662335165660e-01, -4.417338662579860520e-01, -5.851428383661489985e-01, 5.938281667806565300e-01, 2.246973032428559169e-01, -6.626363458991012534e-01, -1.396118255435168376e-01, 4.043010191835209044e-01, -2.950964243891932015e-01, -1.333863766828323749e-01, -7.123022233890434762e-01, -1.932902129229640831e-01
-5.030149884135284161e-02, 2.890750331490657410e-01, 4.960723660035834537e-01, 1.865114476134607235e-01, 5.832668093831175904e-01, 1.249463540212081836e-01, -1.354662403186966957e-01, 3.770987716359847086e-01, 4.922835411896476221e-01, -4.991564921686975770e-02, 2.238586093064399984e-02, 5.260109964123960147e-01, 3.229912428873327190e-01, -1.190265408034322653e-01, 1.932584194701856550e-01, 5.618418728677355700e-01, 1.953582974068833467e-01, 1.368448348775894163e-01, 1.188283925600596980e-01, 4.572558748222689262e-01, -2.503111733608281292e-02, -3.128352754610556619e-01, -2.203021585662190140e-01, 4.702790655993758541e-03
-1.146549010166888205e-01, 1.176392430670645944e-01, 7.141376823346218261e-02, 2.943692457657077766e-01, -2.416951960403966315e-01, 4.048908634845982402e-01, -1.983198601754456725e-01, -6.215835452365927605e-01, 1.281163658021782226e-01, 2.225163854632062344e-01, -5.332696455087425624e-01, -3.745586063996917958e-01, 3.044947818254514216e-01, -1.429183228291840135e-01, -6.216960698156327458e-01, -4.212002831641240008e-02, 1.053000370555695620e-01, -5.868980736348221594e-01, -2.945113747319901831e-01, -3.044300789982291588e-01, -5.032754093253345440e-01, 2.938064649642173065e-01, -4.026834545086279138e-01, 2.366832511347530255e-01
-9.283216413445119497e-02, 2.346118713978959103e-01, 2.804031247625775047e-01, 8.827548990521222327e-01, 3.863626337945285649e-01, 2.099313922924344808e-02, -9.254424070664351021e-01, -2.058165182916214253e-01, 4.957980067729220730e-01, -5.512707457876545591e-01, -7.944887358225829477e-01, 3.553290686447265201e-01, 1.374631535851262853e-01, -9.184908445553428002e-01, -3.083781792042983860e-01, 5.388268972042652427e-01, -5.114826898640512098e-01, -6.917269696289415348e-01, 4.747647997250972196e-01, 2.137707898057626954e-01, 2.157560108407575450e-01, 4.476687279474070857e-01, -4.021434966479782713e-01, -4.075583328364557612e-01
... 86 more rows
